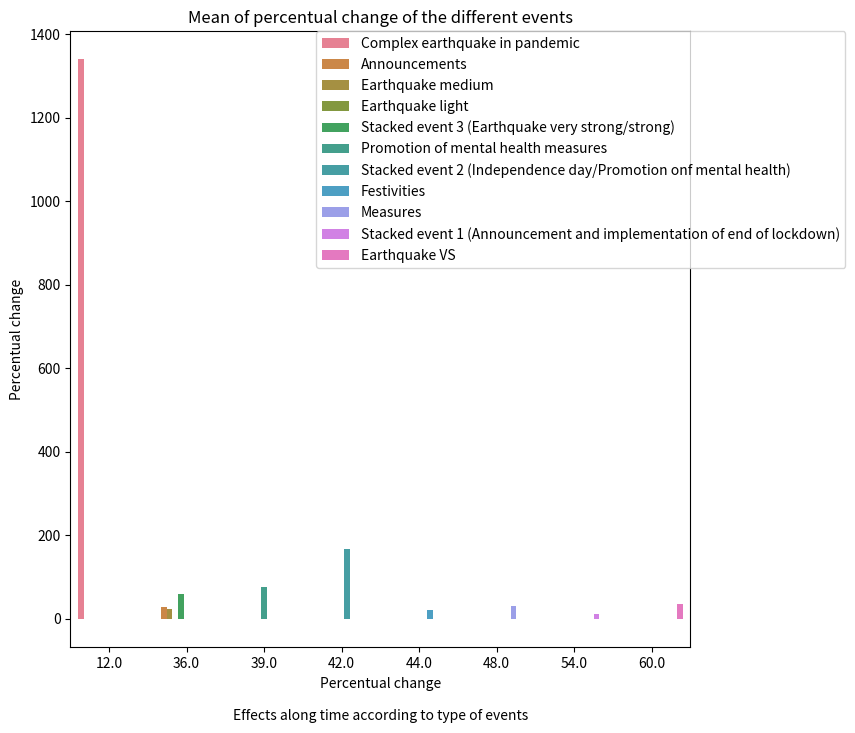
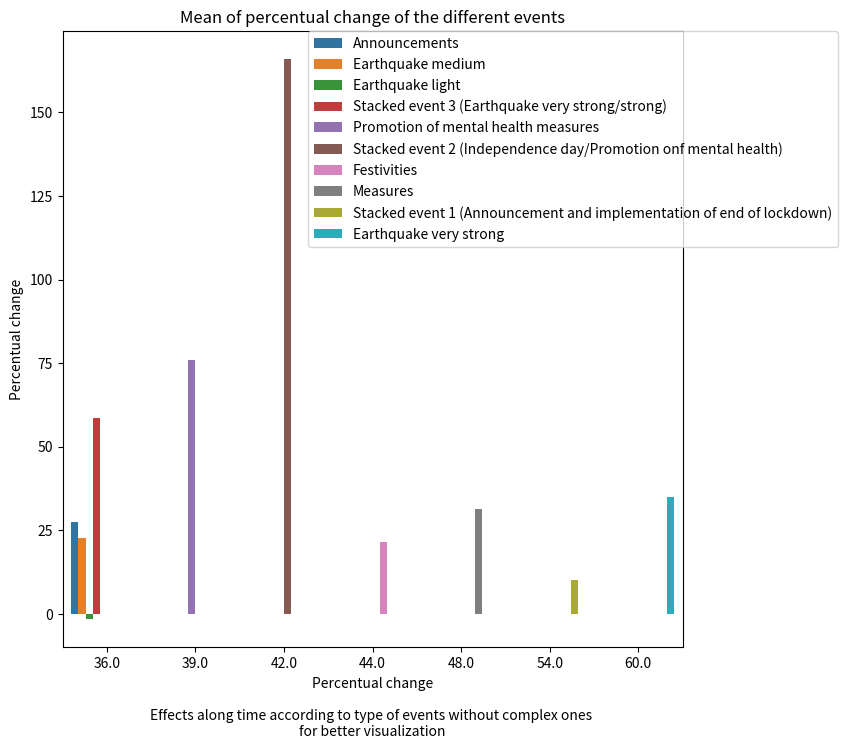

Here is the Python script that generated these plots, in order:
import seaborn as sns
import matplotlib.pyplot as plt
import pandas as pd


data_gen_1 = {"Hours" :[12,
36.00,
36.00,
36.00,
36.00,
39.00,
42.00,
44.00,
48.00,
60.00,
54.00
],
        "Percentual change" :[1339.3985,
27.508,
22.6665,
-1.54175,
58.496,
76.074375,
165.934,
21.60133333,
31.42116667,
34.9565,
10.21175
], "events":["Complex earthquake in pandemic",
"Announcements",
"Earthquake medium",
"Earthquake light",
"Stacked event 3 (Earthquake very strong/strong)",
"Promotion of mental health measures",
"Stacked event 2 (Independence day/Promotion onf mental health)",
"Festivities",
"Measures",
"Earthquake VS",
"Stacked event 1 (Announcement and implementation of end of lockdown)"
]}
 
df_gen_1 = pd.DataFrame(data_gen_1)

fig, ax = plt.subplots(figsize=(8, 8))
sns.barplot(x='Hours', y='Percentual change', data=df_gen_1, hue='events')
plt.title("Mean of percentual change of the different events")
plt.xlabel('''Percentual change

Effects along time according to type of events''')
plt.legend(bbox_to_anchor=(1.25, 1), borderaxespad=0)
#fig.text(0.5, 0.0, 'Figure 33. Effects alomg time according to type of events', ha='center')
plt.show()

data_gen_2 = {"Hours" :[
36.00,
36.00,
36.00,
36.00,
39.00,
42.00,
44.00,
48.00,
60.00,
54.00],
        "Percentual change" :[
27.508,
22.6665,
-1.54175,
58.496,
76.074375,
165.934,
21.60133333,
31.42116667,
34.9565,
10.21175], "events":[
"Announcements",
"Earthquake medium",
"Earthquake light",
"Stacked event 3 (Earthquake very strong/strong)",
"Promotion of mental health measures",
"Stacked event 2 (Independence day/Promotion onf mental health)",
"Festivities",
"Measures",
"Earthquake very strong",
"Stacked event 1 (Announcement and implementation of end of lockdown)"
]}
 
df_gen_2 = pd.DataFrame(data_gen_2)
fig, ax = plt.subplots(figsize=(8, 8))    
sns.barplot(x='Hours', y='Percentual change', data=df_gen_2, hue='events')
plt.title("Mean of percentual change of the different events")
plt.xlabel('''Percentual change

Effects along time according to type of events without complex ones 
for better visualization''')
plt.legend(bbox_to_anchor=(1.25, 1), borderaxespad=0)
#fig.text(0.5, 0.0, 'Figure 33. Effects alomg time according to type of events', ha='center')
plt.show()
